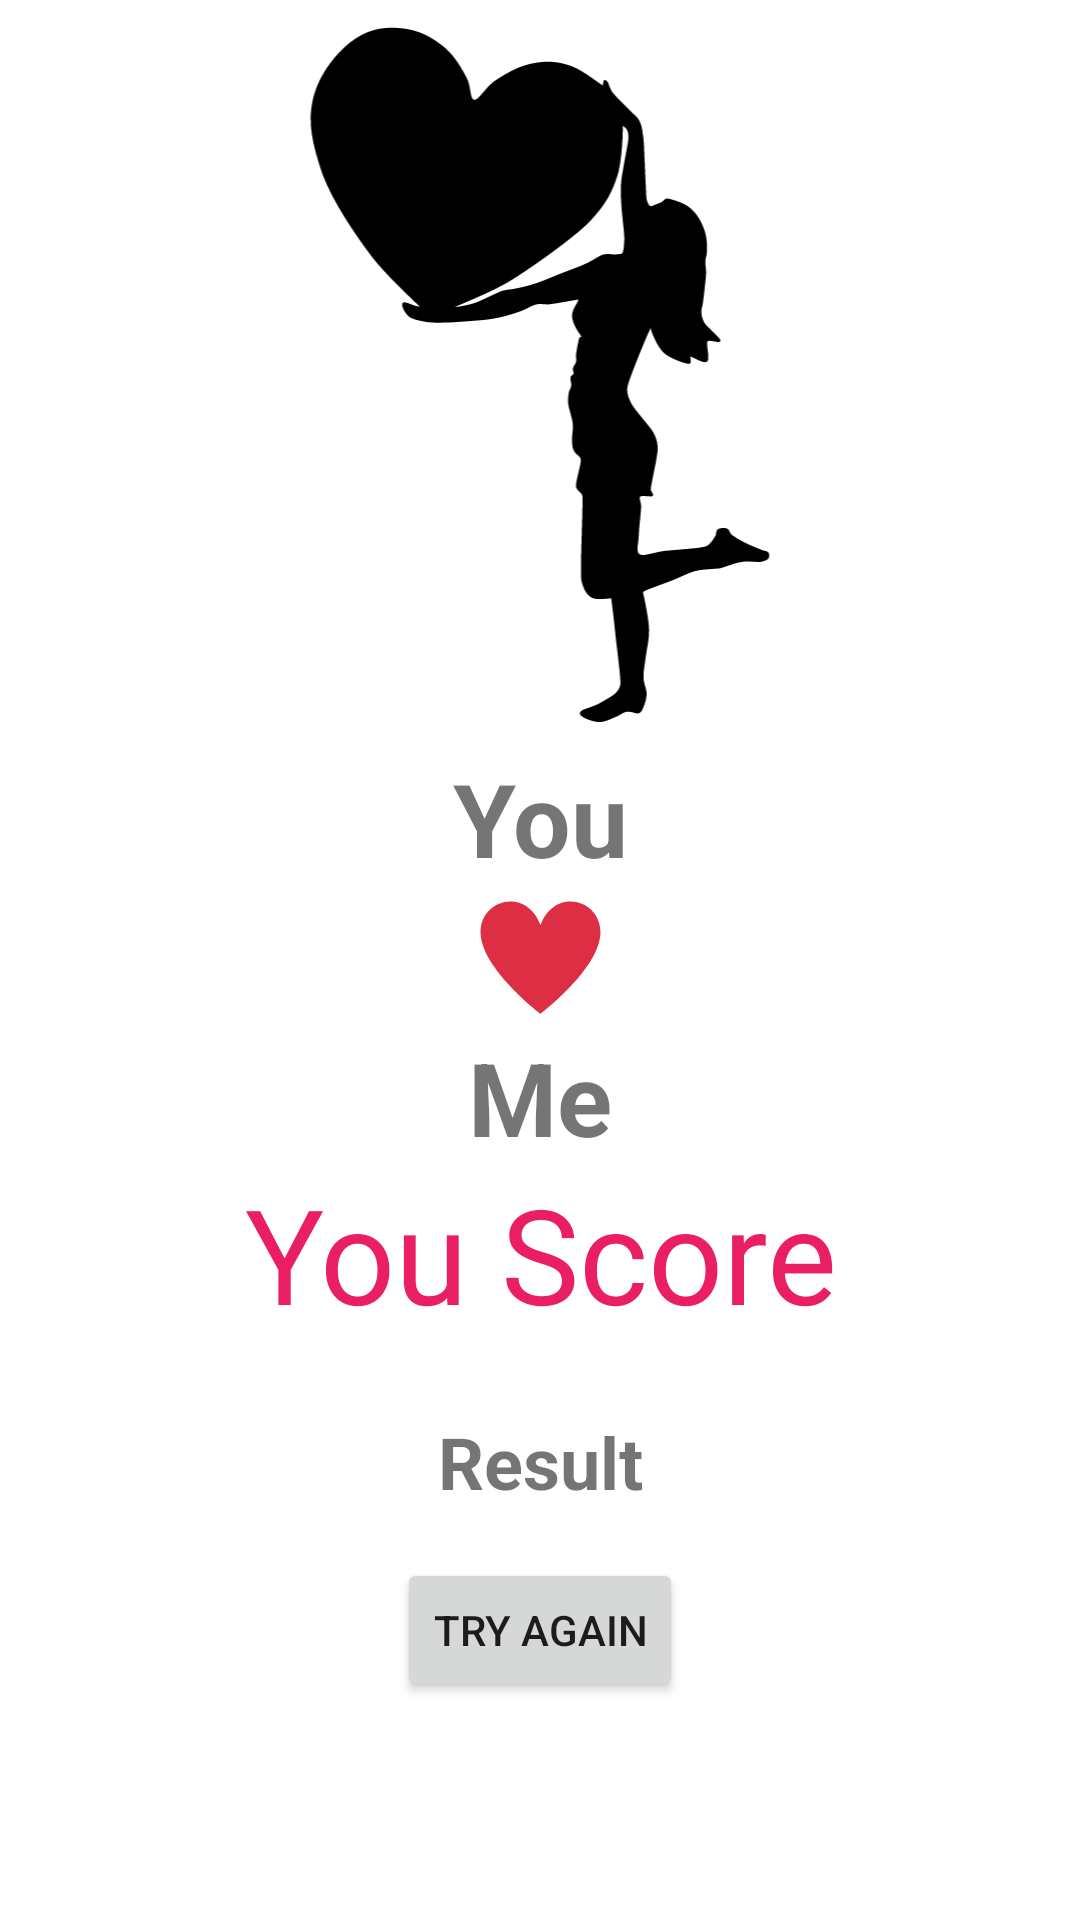

Here is an Android app screen rendered from its layout file. Give the layout XML and the strings, colors and styles it references.
<!-- AndroidManifest.xml: application theme Theme.5monthHw2 -->
<!-- res/layout/activity_second.xml -->
<?xml version="1.0" encoding="utf-8"?>
<androidx.constraintlayout.widget.ConstraintLayout xmlns:android="http://schemas.android.com/apk/res/android"
    xmlns:app="http://schemas.android.com/apk/res-auto"
    xmlns:tools="http://schemas.android.com/tools"
    android:layout_width="match_parent"
    android:layout_height="match_parent"
    tools:context=".SecondActivity">

    <ImageView
        android:id="@+id/im_view_woman"
        android:layout_width="match_parent"
        android:layout_height="250dp"
        app:layout_constraintStart_toStartOf="parent"
        app:layout_constraintEnd_toEndOf="parent"
        app:layout_constraintTop_toTopOf="parent"
        android:src="@drawable/ic_woman_with_heart"/>
    <TextView
        android:id="@+id/et_you2"
        android:layout_width="match_parent"
        android:layout_height="wrap_content"
        android:text="@string/you"
        android:textStyle="bold"
        android:textSize="34sp"
        android:gravity="center"
        app:layout_constraintTop_toBottomOf="@id/im_view_woman"
        app:layout_constraintStart_toStartOf="parent"
        app:layout_constraintEnd_toEndOf="parent"/>
    <ImageView
        android:id="@+id/heart2"
        android:layout_width="wrap_content"
        android:layout_height="wrap_content"
        android:src="@drawable/ic_red_heart"
        app:layout_constraintStart_toStartOf="parent"
        app:layout_constraintEnd_toEndOf="parent"
        app:layout_constraintTop_toBottomOf="@id/et_you2"
        android:contentDescription="@string/todo" />
    <TextView
        android:id="@+id/me2"
        android:layout_width="match_parent"
        android:layout_height="wrap_content"
        android:text="@string/me"
        android:textSize="34sp"
        android:textStyle="bold"
        android:gravity="center"
        app:layout_constraintTop_toBottomOf="@id/heart2"/>

    <TextView
        android:id="@+id/you_score"
        android:layout_width="match_parent"
        android:layout_height="wrap_content"
        android:text="@string/you_score"
        android:textSize="44sp"
        android:gravity="center"
        android:textColor="#E91E63"
        app:layout_constraintTop_toBottomOf="@id/me2"/>
    <TextView
        android:id="@+id/tv_result"
        android:layout_width="match_parent"
        android:layout_height="wrap_content"
        android:text="Result"
        android:layout_marginTop="24dp"
        android:textStyle="bold"
        android:textSize="24sp"
        android:gravity="center"
        app:layout_constraintTop_toBottomOf="@id/you_score"/>

    <Button
        android:layout_width="wrap_content"
        android:layout_height="wrap_content"
        android:layout_marginTop="16dp"
        app:layout_constraintTop_toBottomOf="@id/tv_result"
        app:layout_constraintStart_toStartOf="parent"
        app:layout_constraintEnd_toEndOf="parent"
        android:text="Try again"/>


</androidx.constraintlayout.widget.ConstraintLayout>
<!-- resources referenced by this layout -->
<resources>
  <!-- drawable ic_red_heart (drawable) -->
  <vector xmlns:android="http://schemas.android.com/apk/res/android"
      android:width="47.5dp"
      android:height="47.5dp"
      android:viewportWidth="47.5"
      android:viewportHeight="47.5">
    <group>
      <clip-path
          android:pathData="M0,0l47.5,-0L47.5,47.5L0,47.5l0,-47.5Z"/>
      <path
          android:pathData="M3.834,15.4c0,-10.999 15.23,-15.075 19.916,-2.342 4.686,-12.733 19.916,-8.656 19.916,2.342C43.666,27.35 23.75,42.501 23.75,42.501S3.834,27.35 3.834,15.4"
          android:fillColor="#dd2e44"/>
    </group>
  </vector>
  <!-- drawable ic_woman_with_heart: vector/xml drawable (drawable, 5833 chars, omitted) -->
  <string name="me">Me</string>
  <string name="todo">TODO</string>
  <string name="you">You</string>
  <string name="you_score">You Score</string>
  <style name="Theme.5monthHw2" parent="Theme.MaterialComponents.DayNight.DarkActionBar">
          
          <item name="colorPrimary">@color/purple_500</item>
          <item name="colorPrimaryVariant">@color/purple_700</item>
          <item name="colorOnPrimary">@color/white</item>
          
          <item name="colorSecondary">@color/teal_200</item>
          <item name="colorSecondaryVariant">@color/teal_700</item>
          <item name="colorOnSecondary">@color/black</item>
          
          <item name="android:statusBarColor">?attr/colorPrimaryVariant</item>
          
      </style>
  <!-- not gathered from this repository: default colours our renderer supplied (Android Studio template values) -->
  <color name="purple_500">#FF6200EE</color>
  <color name="purple_700">#FF3700B3</color>
  <color name="teal_200">#FF03DAC5</color>
  <color name="teal_700">#FF018786</color>
  <color name="black">#FF000000</color>
  <color name="white">#FFFFFFFF</color>
</resources>
